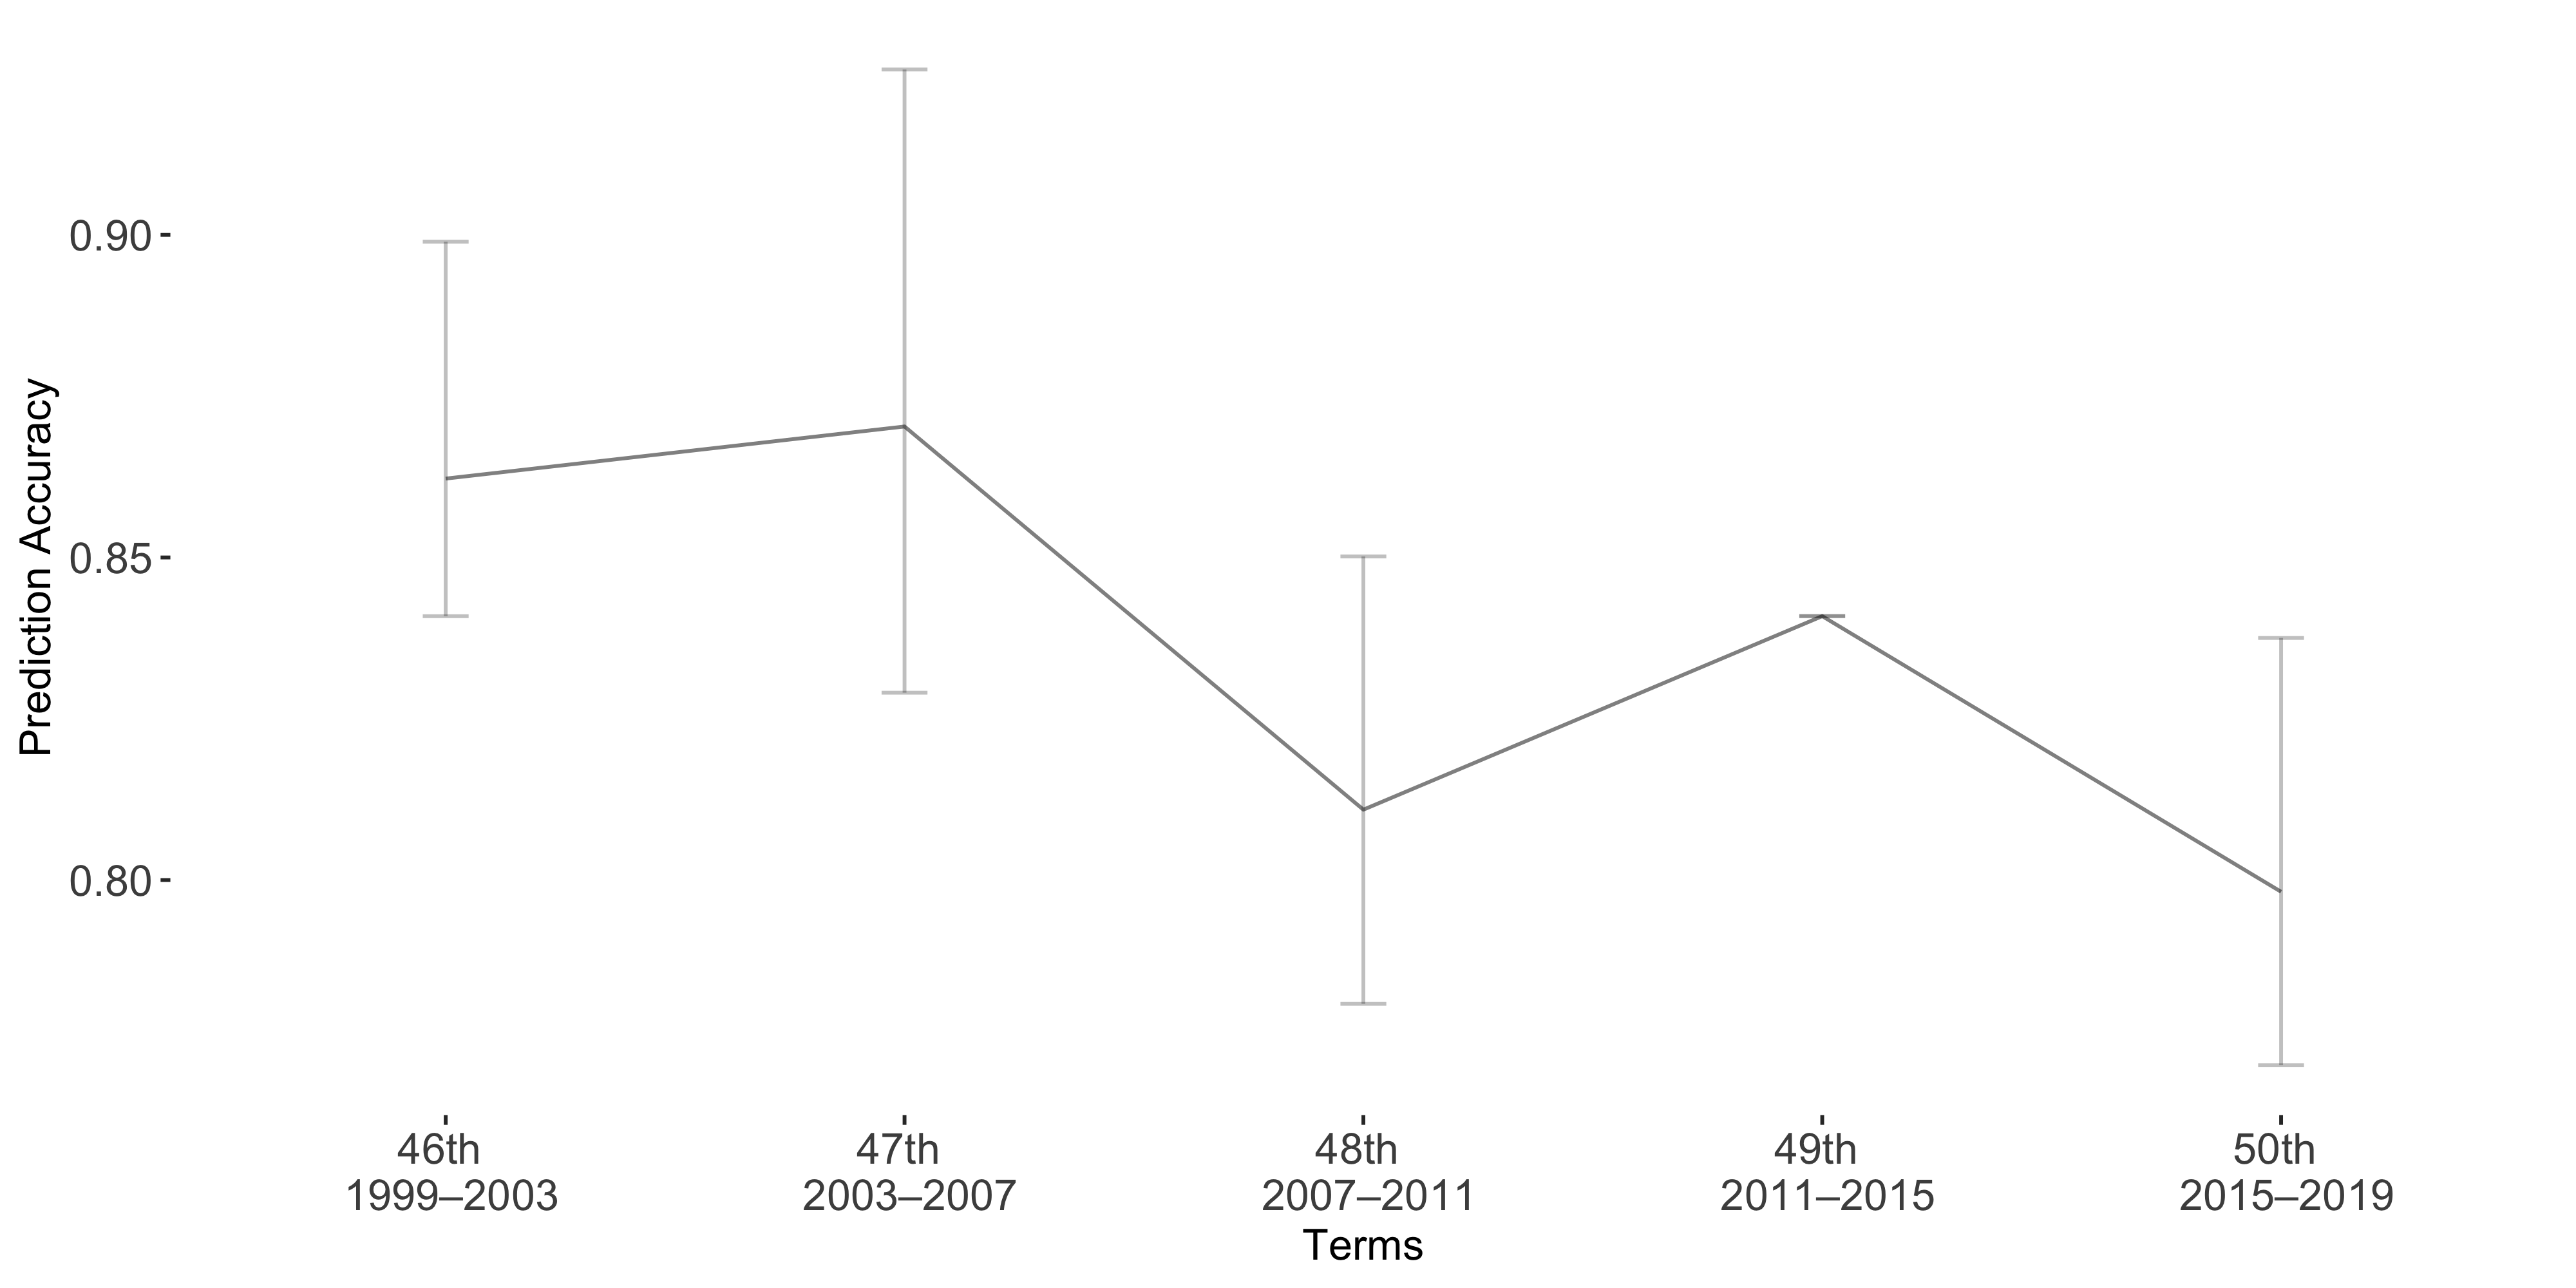

The file beside this chart, header and first rows:
Term, Accuracy, lb, ub
Term1, 0.8622, -0.03671, 0.02133
Term2, 0.8703, -0.05534, 0.04127
Term3, 0.8109, -0.03925, 0.03009
Term4, 0.8409, 0, 0
Term5, 0.7982, -0.03934, 0.02689
